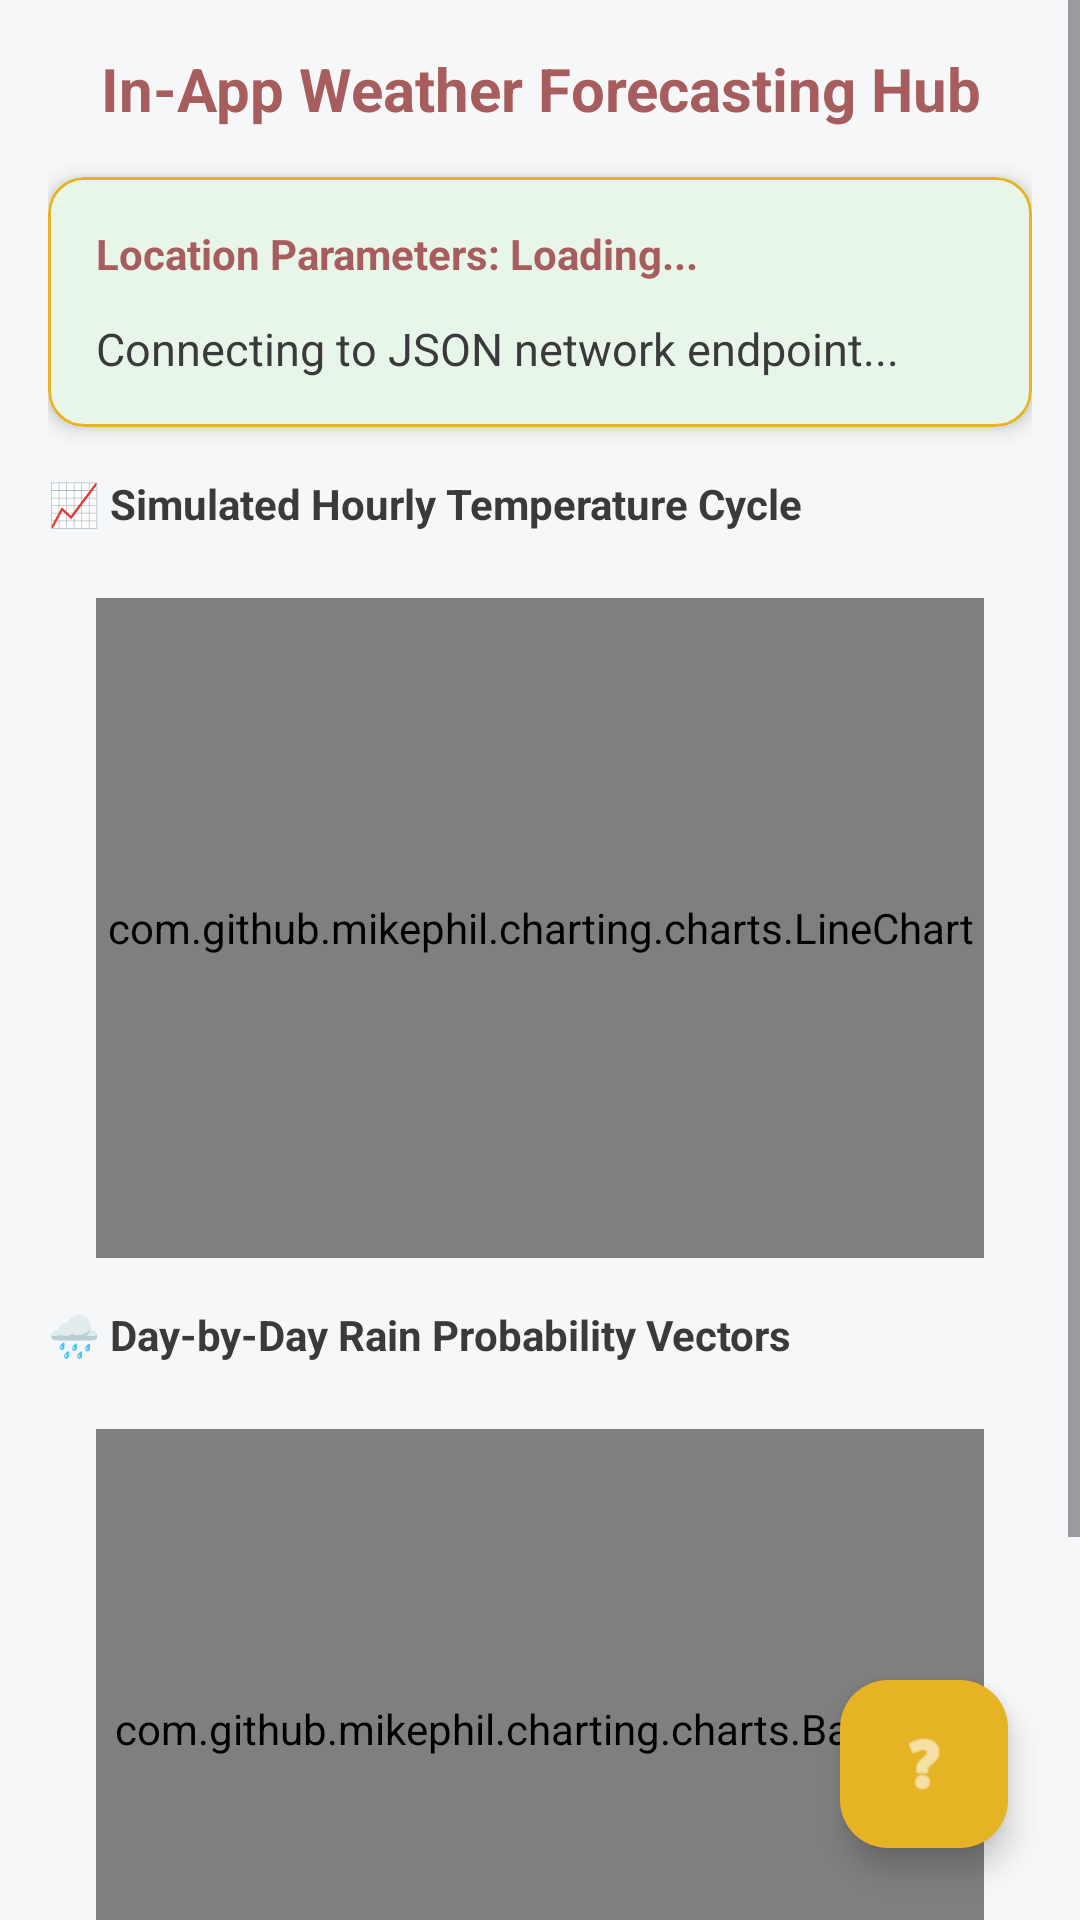

The Android layout XML behind this screen, and the referenced resources:
<!-- AndroidManifest.xml: activity theme Theme.MAgriLink -->
<!-- res/layout/activity_weather_forecast.xml -->
<?xml version="1.0" encoding="utf-8"?>
<androidx.coordinatorlayout.widget.CoordinatorLayout xmlns:android="http://schemas.android.com/apk/res/android"
    xmlns:app="http://schemas.android.com/apk/res-auto"
    android:layout_width="match_parent"
    android:layout_height="match_parent"
    android:background="@color/background_cream">

    <ScrollView
        android:layout_width="match_parent"
        android:layout_height="match_parent"
        android:fillViewport="true">

        <LinearLayout
            android:layout_width="match_parent"
            android:layout_height="wrap_content"
            android:orientation="vertical"
            android:padding="16dp">

            <TextView
                android:layout_width="match_parent"
                android:layout_height="wrap_content"
                android:text="In-App Weather Forecasting Hub"
                android:textSize="20sp"
                android:textStyle="bold"
                android:textColor="@color/primary_terracotta"
                android:gravity="center"
                android:layout_marginBottom="16dp"/>

            
            <com.google.android.material.card.MaterialCardView
                android:layout_width="match_parent"
                android:layout_height="wrap_content"
                app:cardCornerRadius="12dp"
                app:cardElevation="4dp"
                app:strokeWidth="1dp"
                app:strokeColor="@color/accent_gold"
                android:backgroundTint="@color/card_surface_white"
                android:layout_marginBottom="16dp">

                <LinearLayout
                    android:layout_width="match_parent"
                    android:layout_height="wrap_content"
                    android:orientation="vertical"
                    android:padding="16dp"
                    android:background="@color/farming_sage">

                    <TextView
                        android:id="@+id/txtWeatherCoordinatesHeader"
                        android:layout_width="match_parent"
                        android:layout_height="wrap_content"
                        android:text="Location Parameters: Loading..."
                        android:textStyle="bold"
                        android:textSize="14sp"
                        android:textColor="@color/primary_terracotta"
                        android:layout_marginBottom="12dp"/>

                    <TextView
                        android:id="@+id/txtWeatherCurrentOverview"
                        android:layout_width="match_parent"
                        android:layout_height="wrap_content"
                        android:text="Connecting to JSON network endpoint..."
                        android:textSize="15sp"
                        android:textColor="@color/label_charcoal"/>
                </LinearLayout>
            </com.google.android.material.card.MaterialCardView>

            
            <TextView
                android:layout_width="match_parent"
                android:layout_height="wrap_content"
                android:text="📈 Simulated Hourly Temperature Cycle"
                android:textStyle="bold"
                android:textSize="14sp"
                android:textColor="@color/label_charcoal"
                android:layout_marginBottom="6dp"/>

            <com.github.mikephil.charting.charts.LineChart
                android:id="@+id/weatherLineChart"
                android:layout_width="match_parent"
                android:layout_height="220dp"
                android:layout_margin="16dp"
                android:background="#1C1C1E"/>

            
            <TextView
                android:layout_width="match_parent"
                android:layout_height="wrap_content"
                android:text="🌧️ Day-by-Day Rain Probability Vectors"
                android:textStyle="bold"
                android:textSize="14sp"
                android:textColor="@color/label_charcoal"
                android:layout_marginBottom="6dp"/>

            <com.github.mikephil.charting.charts.BarChart
                android:id="@+id/rainBarChart"
                android:layout_width="match_parent"
                android:layout_height="200dp"
                android:layout_margin="16dp"
                android:background="#1C1C1E"/>

            
            <com.google.android.material.card.MaterialCardView
                android:layout_width="match_parent"
                android:layout_height="wrap_content"
                app:cardCornerRadius="10dp"
                android:backgroundTint="@color/card_surface_white">

                <GridLayout
                    android:layout_width="match_parent"
                    android:layout_height="wrap_content"
                    android:columnCount="2"
                    android:padding="12dp">

                    <TextView
                        android:id="@+id/txtWeatherLineChartPlaceholder"
                        android:layout_width="match_parent"
                        android:layout_height="wrap_content"
                        android:text="[Visual MPAndroidChart Framework Loaded]"
                        android:textSize="11sp"
                        android:textColor="@color/primary_terracotta"
                        android:layout_columnSpan="2"
                        android:layout_marginBottom="8dp"/>

                    <TextView
                        android:id="@+id/tvWindStatus"
                        android:layout_width="0dp"
                        android:layout_height="wrap_content"
                        android:layout_columnWeight="1"
                        android:text="💨 Wind: Loading..."
                        android:textSize="13sp"
                        android:textColor="@color/label_charcoal"/>

                    <TextView
                        android:id="@+id/tvHumidityStatus"
                        android:layout_width="0dp"
                        android:layout_height="wrap_content"
                        android:layout_columnWeight="1"
                        android:text="💧 Humidity: Loading..."
                        android:textSize="13sp"
                        android:textColor="@color/label_charcoal"/>
                </GridLayout>
            </com.google.android.material.card.MaterialCardView>

            <TextView
                android:layout_width="match_parent"
                android:layout_height="wrap_content"
                android:text="[Maps Advisory Engine Loaded: Check standalone dashboard]"
                android:textSize="11sp"
                android:textColor="@color/primary_terracotta"
                android:layout_marginTop="12dp"/>

        </LinearLayout>
    </ScrollView>

    
    <com.google.android.material.floatingactionbutton.FloatingActionButton
        android:id="@+id/fabAiAssistant"
        android:layout_width="wrap_content"
        android:layout_height="wrap_content"
        android:layout_gravity="bottom|end"
        android:layout_margin="24dp"
        app:srcCompat="@android:drawable/ic_menu_help"
        app:backgroundTint="@color/accent_gold"
        app:tint="@color/white"
        android:contentDescription="Open AI Assistant" />

</androidx.coordinatorlayout.widget.CoordinatorLayout>
<!-- resources referenced by this layout -->
<resources>
  <color name="accent_gold">#E6B325</color>
  <color name="background_cream">#F5F7F8</color>
  <color name="card_surface_white">#FFFFFFFF</color>
  <color name="farming_sage">#E8F5E9</color>
  <color name="label_charcoal">#3A3A3C</color>
  <color name="primary_terracotta">#A75D5D</color>
  <color name="white">#FFFFFFFF</color>
  <style name="Theme.MAgriLink" parent="Theme.Material3.DayNight.NoActionBar">
          <item name="colorPrimary">@color/primary_terracotta</item>
          <item name="colorSecondary">@color/accent_gold</item>
          <item name="android:windowBackground">@color/background_cream</item>
      </style>
</resources>
